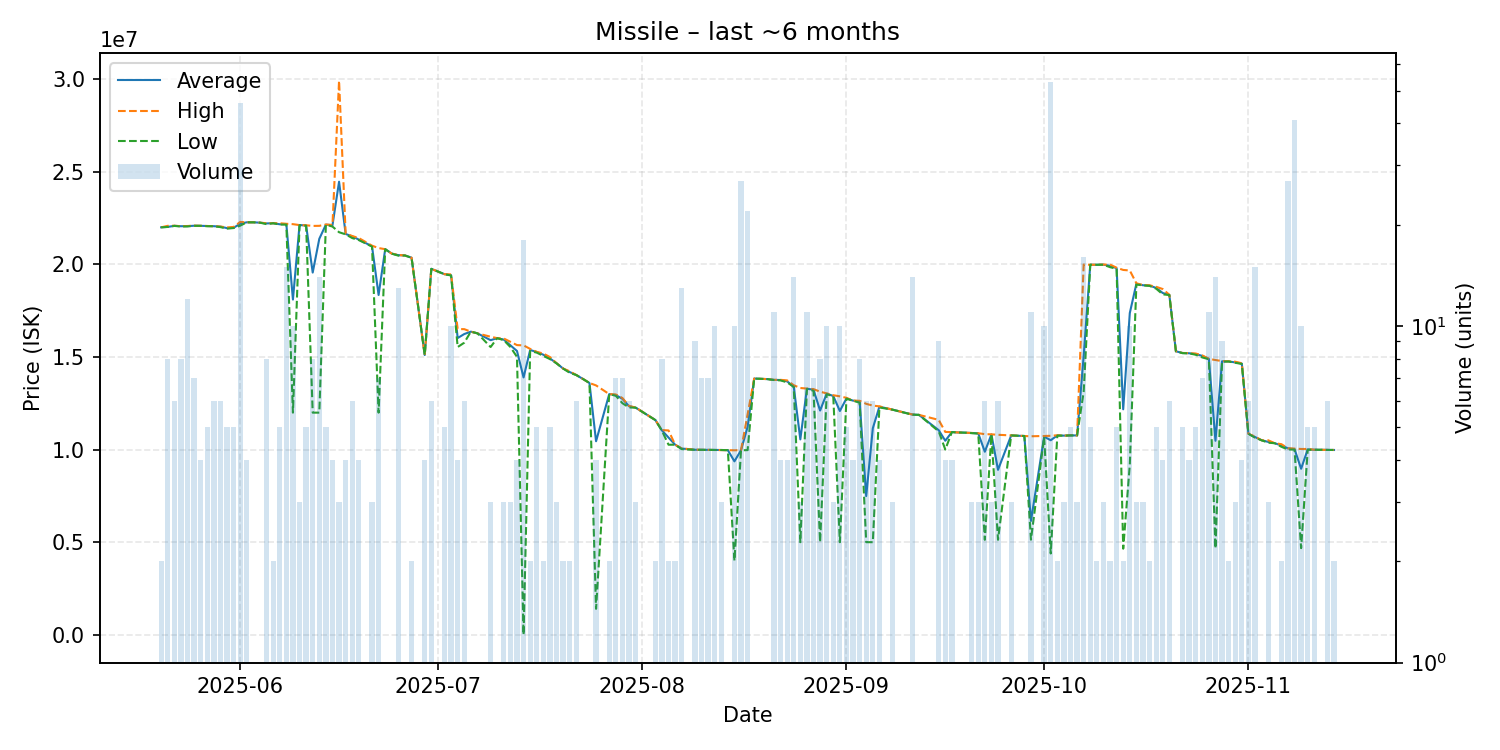

Source data for this figure (header and first rows):
date, average, highest, lowest, order_count, volume
2025-05-20, 21990000, 21990000, 21990000, 2, 2
2025-05-21, 22011250, 22070000, 22010000, 5, 8
2025-05-22, 22070000, 22075000, 22065000, 4, 6
2025-05-23, 22048750, 22050000, 22035000, 4, 8
2025-05-24, 22053333, 22060000, 22040000, 10, 12
2025-05-25, 22074286, 22080000, 22070000, 7, 7
2025-05-26, 22070000, 22070000, 22070000, 4, 4
2025-05-27, 22058000, 22060000, 22050000, 5, 5
2025-05-28, 22050000, 22050000, 22050000, 6, 6
2025-05-29, 22026667, 22030000, 22000000, 6, 6
2025-05-30, 21946000, 21985000, 21920000, 4, 5
2025-05-31, 21962000, 22010000, 21950000, 5, 5
2025-06-01, 22187609, 22280000, 22080000, 12, 46
2025-06-02, 22260000, 22260000, 22260000, 3, 4
2025-06-03, 22260000, 22260000, 22260000, 1, 1
2025-06-04, 22240000, 22240000, 22240000, 1, 1
2025-06-05, 22200000, 22210000, 22160000, 6, 8
2025-06-06, 22210000, 22210000, 22210000, 2, 2
2025-06-07, 22154000, 22210000, 22140000, 4, 5
2025-06-08, 22159333, 22180000, 22140000, 12, 15
2025-06-09, 18092000, 22160000, 11990000, 6, 10
2025-06-10, 22110000, 22110000, 22110000, 3, 3
2025-06-11, 22092000, 22100000, 22075000, 4, 5
2025-06-12, 19548750, 22065000, 11990000, 6, 8
2025-06-13, 21369286, 22070000, 11990000, 11, 14
2025-06-14, 22134000, 22140000, 22130000, 5, 5
2025-06-15, 22100000, 22120000, 22030000, 4, 4
2025-06-16, 24450000, 29900000, 21725000, 3, 3
2025-06-17, 21630000, 21650000, 21610000, 4, 4
2025-06-18, 21501667, 21520000, 21410000, 2, 6
2025-06-19, 21327500, 21410000, 21300000, 3, 4
2025-06-21, 20966667, 21000000, 20950000, 3, 3
2025-06-22, 18338571, 20870000, 11990000, 5, 7
2025-06-23, 20810000, 20810000, 20810000, 1, 1
2025-06-24, 20570000, 20570000, 20570000, 1, 1
2025-06-25, 20487692, 20500000, 20460000, 9, 13
2025-06-26, 20470000, 20470000, 20470000, 1, 1
2025-06-27, 20350000, 20350000, 20350000, 2, 2
2025-06-29, 15100000, 15100000, 15100000, 1, 4
2025-06-30, 19750000, 19750000, 19750000, 1, 6
2025-07-02, 19460000, 19460000, 19460000, 4, 5
2025-07-03, 19404000, 19450000, 19390000, 9, 10
2025-07-04, 16015000, 16500000, 15530000, 4, 4
2025-07-05, 16231667, 16495000, 15765000, 6, 6
2025-07-06, 16360000, 16360000, 16360000, 1, 1
2025-07-07, 16270000, 16270000, 16270000, 1, 1
2025-07-09, 15900000, 16085000, 15530000, 3, 3
2025-07-10, 16010000, 16010000, 16010000, 1, 1
2025-07-11, 15930000, 15990000, 15900000, 3, 3
2025-07-12, 15623333, 15810000, 15530000, 2, 3
2025-07-13, 15317500, 15635000, 15000000, 3, 4
2025-07-14, 13890556, 15620000, 0.01, 11, 18
2025-07-15, 15370000, 15430000, 15310000, 2, 2
2025-07-16, 15262000, 15270000, 15230000, 2, 5
2025-07-17, 15115000, 15180000, 15050000, 2, 2
2025-07-18, 14914000, 14990000, 14880000, 4, 5
2025-07-19, 14656667, 14660000, 14650000, 2, 3
2025-07-20, 14370000, 14370000, 14370000, 2, 2
2025-07-21, 14180000, 14220000, 14140000, 2, 2
2025-07-22, 14020000, 14020000, 14020000, 1, 6
... 102 more rows
